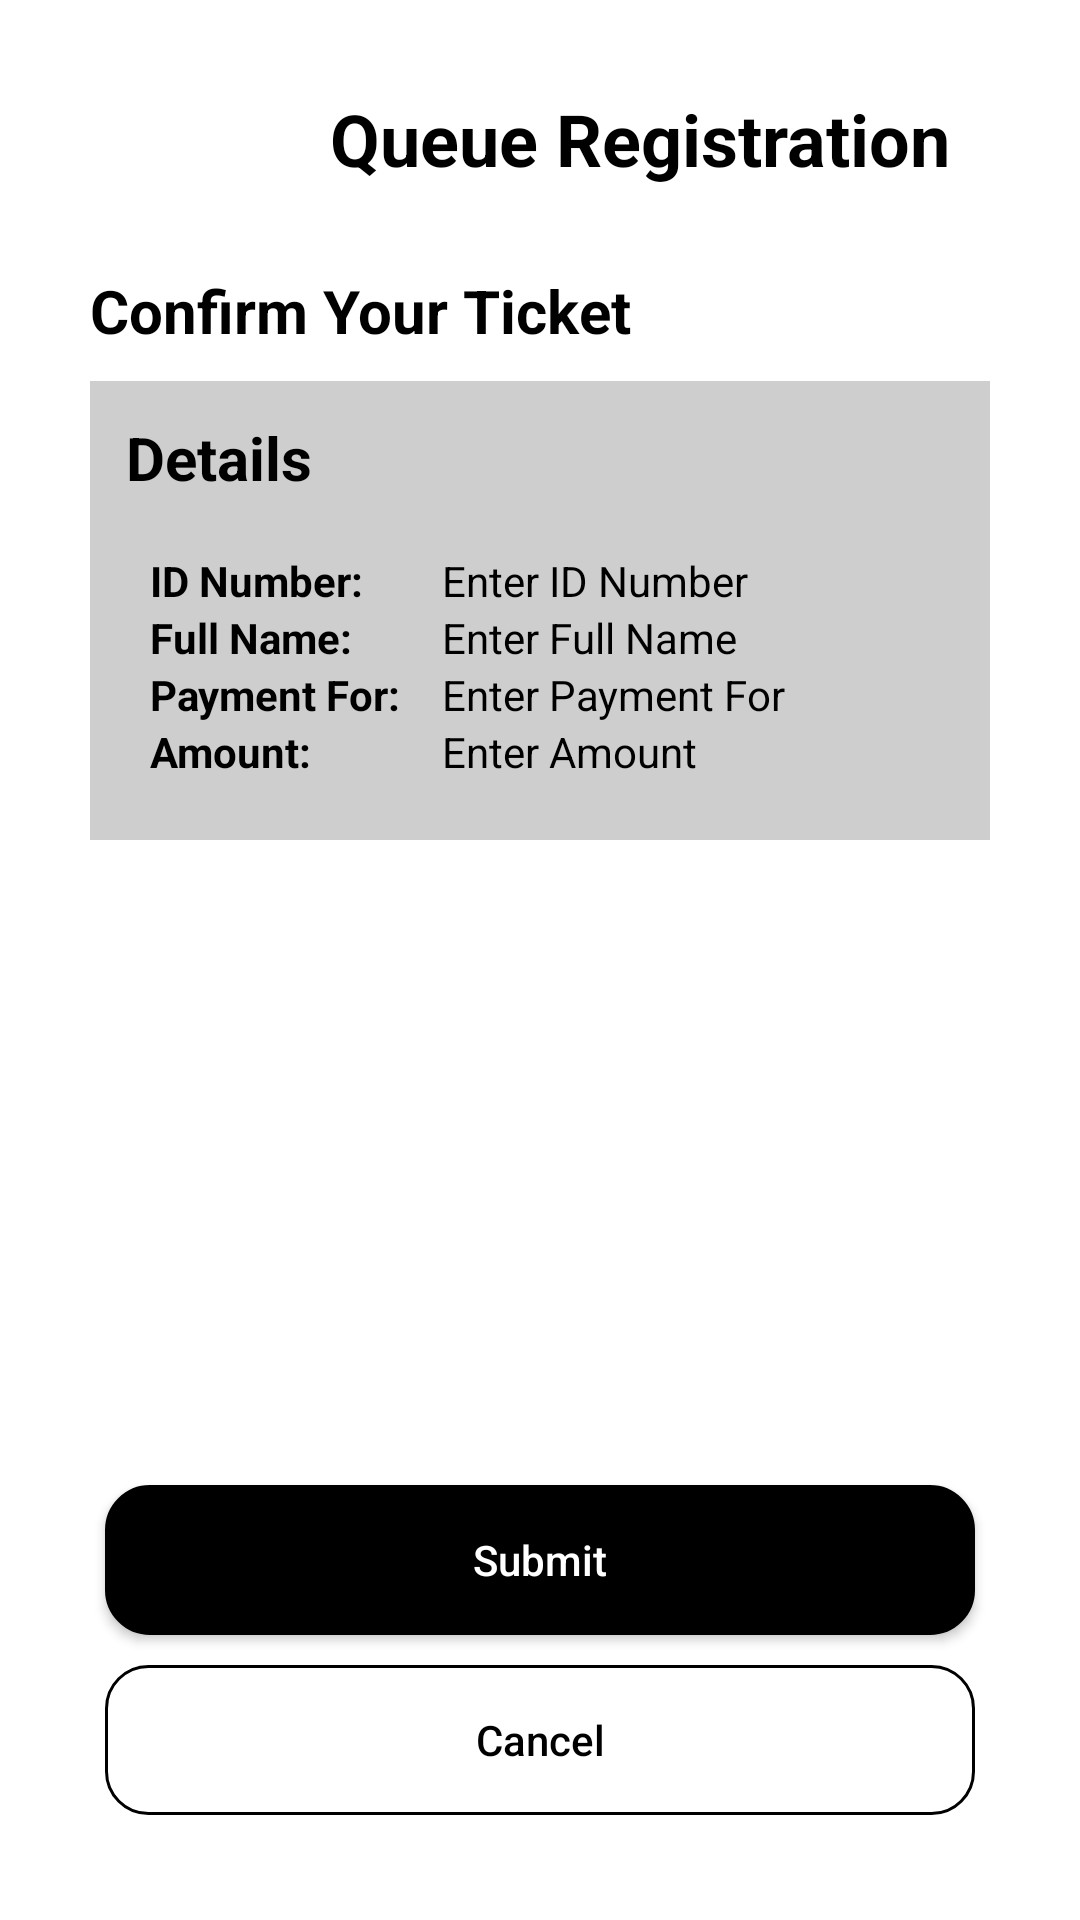

Android layout source for this screen:
<!-- AndroidManifest.xml: application theme Theme.QueTek -->
<!-- res/layout/activity_ticket_confirmation.xml -->
<?xml version="1.0" encoding="utf-8"?>
<LinearLayout xmlns:android="http://schemas.android.com/apk/res/android"
    xmlns:app="http://schemas.android.com/apk/res-auto"
    xmlns:tools="http://schemas.android.com/tools"
    android:id="@+id/main"
    android:orientation="vertical"
    android:layout_width="match_parent"
    android:layout_height="match_parent"
    android:padding="30dp"
    android:background="@color/white"
    tools:context=".TicketConfirmationActivity">


    <LinearLayout
        android:layout_width="match_parent"
        android:layout_height="wrap_content"
        android:layout_marginBottom="20dp"
        android:gravity="center_vertical">

        <Button
            android:id="@+id/backButton"
            android:layout_width="40dp"
            android:layout_height="40dp"
            android:layout_marginEnd="40dp"
            android:layout_gravity="start"
            android:background="@drawable/backbutton"
            android:importantForAccessibility="no"/>

        <TextView
            android:layout_width="0dp"
            android:layout_height="wrap_content"
            android:layout_gravity="center_horizontal"
            android:layout_weight="1"
            android:text="Queue Registration"
            android:textColor="@color/black"
            android:textSize="24sp"
            android:textStyle="bold" />

    </LinearLayout>


    <TextView
        android:layout_width="wrap_content"
        android:layout_height="wrap_content"
        android:text="Confirm Your Ticket"
        android:textStyle="bold"
        android:textSize="20dp"
        android:textColor="@color/black"
        android:layout_marginBottom="10dp"/>
    <LinearLayout
        android:layout_width="match_parent"
        android:layout_height="wrap_content"
        android:orientation="vertical"
        android:background="#CECECE"
        android:padding="12dp">

        <TextView
            android:layout_width="wrap_content"
            android:layout_height="wrap_content"
            android:text="Details"
            android:textStyle="bold"
            android:textSize="20dp"
            android:textColor="@color/black"
            android:layout_marginBottom="10dp"/>

        <LinearLayout
            android:layout_width="match_parent"
            android:layout_height="wrap_content"
            android:orientation="vertical"
            android:padding="8dp">

            
            <LinearLayout
                android:layout_width="match_parent"
                android:layout_height="wrap_content"
                android:orientation="horizontal">

                <TextView
                    android:layout_width="0dp"
                    android:layout_height="wrap_content"
                    android:layout_weight="1.2"
                    android:text="ID Number:"
                    android:textColor="@color/black"
                    android:textStyle="bold" />

                <TextView
                    android:textColorHint="@color/black"
                    android:id="@+id/tvIdNumber"
                    android:layout_width="0dp"
                    android:layout_height="wrap_content"
                    android:layout_weight="2"
                    android:textColor="@color/black"
                    android:hint="Enter ID Number" />
            </LinearLayout>

            
            <LinearLayout
                android:layout_width="match_parent"
                android:layout_height="wrap_content"
                android:orientation="horizontal">

                <TextView
                    android:layout_width="0dp"
                    android:layout_height="wrap_content"
                    android:layout_weight="1.2"
                    android:text="Full Name:"
                    android:textColor="@color/black"
                    android:textStyle="bold" />

                <TextView
                    android:textColorHint="@color/black"
                    android:id="@+id/tvFullName"
                    android:layout_width="0dp"
                    android:layout_height="wrap_content"
                    android:layout_weight="2"
                    android:textColor="@color/black"
                    android:hint="Enter Full Name" />
            </LinearLayout>

            
            <LinearLayout
                android:layout_width="match_parent"
                android:layout_height="wrap_content"
                android:orientation="horizontal">

                <TextView
                    android:layout_width="0dp"
                    android:layout_height="wrap_content"
                    android:layout_weight="1.2"
                    android:text="Payment For: "
                    android:textColor="@color/black"
                    android:textStyle="bold" />

                <TextView
                    android:textColorHint="@color/black"
                    android:id="@+id/tvPaymentFor"
                    android:layout_width="0dp"
                    android:layout_height="wrap_content"
                    android:layout_weight="2"
                    android:textColor="@color/black"
                    android:hint="Enter Payment For" />
            </LinearLayout>

            
            <LinearLayout
                android:layout_width="match_parent"
                android:layout_height="wrap_content"
                android:orientation="horizontal">

                <TextView
                    android:layout_width="0dp"
                    android:layout_height="wrap_content"
                    android:layout_weight="1.2"
                    android:text="Amount:"
                    android:textColor="@color/black"
                    android:textStyle="bold" />

                <TextView
                    android:textColorHint="@color/black"
                    android:id="@+id/tvAmount"
                    android:layout_width="0dp"
                    android:layout_height="wrap_content"
                    android:layout_weight="2"
                    android:textColor="@color/black"
                    android:hint="Enter Amount" />
            </LinearLayout>


        </LinearLayout>
    </LinearLayout>


    <View
        android:layout_width="match_parent"
        android:layout_height="20dp"
        android:background="@android:color/transparent"
        android:layout_weight="1"/>

    <Button
        android:id="@+id/btnSubmit"
        android:layout_marginVertical="5dp"
        android:layout_width="match_parent"
        android:layout_height="50dp"
        android:background="@drawable/button_rounded"
        android:textColor="@color/white"
        android:layout_margin="5dp"
        android:textAllCaps="false"
        android:text="Submit"/>

    <Button
        android:id="@+id/btnCancel"
        android:layout_width="match_parent"
        android:layout_height="50dp"
        android:layout_margin="5dp"
        android:layout_marginVertical="5dp"
        android:background="@drawable/rounded_border"
        android:text="Cancel"
        android:textAllCaps="false"
        android:textColor="@color/black"/>

    <FrameLayout
        android:id="@+id/flFragment"
        android:layout_width="match_parent"
        android:layout_height="0dp"
        app:layout_constraintBottom_toTopOf="@+id/bottomNavigationView"
        app:layout_constraintEnd_toEndOf="parent"
        app:layout_constraintHorizontal_bias="0.5"
        app:layout_constraintStart_toStartOf="parent"
        app:layout_constraintTop_toTopOf="parent" />
</LinearLayout>
<!-- resources referenced by this layout -->
<resources>
  <color name="black">#FF000000</color>
  <color name="white">#FFFFFFFF</color>
  <!-- drawable button_rounded (drawable) -->
  <?xml version="1.0" encoding="utf-8"?>
  <shape xmlns:android="http://schemas.android.com/apk/res/android"
      android:shape="rectangle">
  
      
      <solid android:color="#000000"/>
  
      
      <corners android:radius="14dp"/>
  
      
      <stroke
          android:width="2dp"
          android:color="#000000"/>
  
      
      <padding
          android:left="8dp"
          android:right="8dp"
          android:top="4dp"
          android:bottom="4dp"/>
  </shape>
  <!-- drawable rounded_border (drawable) -->
  <?xml version="1.0" encoding="utf-8"?>
  <shape xmlns:android="http://schemas.android.com/apk/res/android"
      android:shape="rectangle">
  
      
  
  
      
      <corners android:radius="14dp"/>
  
      
      <stroke
          android:width="1dp"
          android:color="#000000"/>
  
      
      <padding
          android:left="8dp"
          android:right="8dp"
          android:top="4dp"
          android:bottom="4dp"/>
  </shape>
  <style name="Theme.QueTek" parent="Base.Theme.QueTek" />
  <style name="Base.Theme.QueTek" parent="Theme.AppCompat.DayNight.NoActionBar">
          
  
          <item name="colorPrimary">@color/colorPrimary</item>
          <item name="colorPrimaryDark">@color/colorPrimaryDark</item>
          <item name="colorAccent">@color/colorAccent</item>
          <item name="android:textColorPrimary">#000000</item>
      </style>
  <color name="colorPrimary">#FFFFFF</color>
  <color name="colorPrimaryDark">#8c3a3f</color>
  <color name="colorAccent">#f4c108</color>
</resources>
